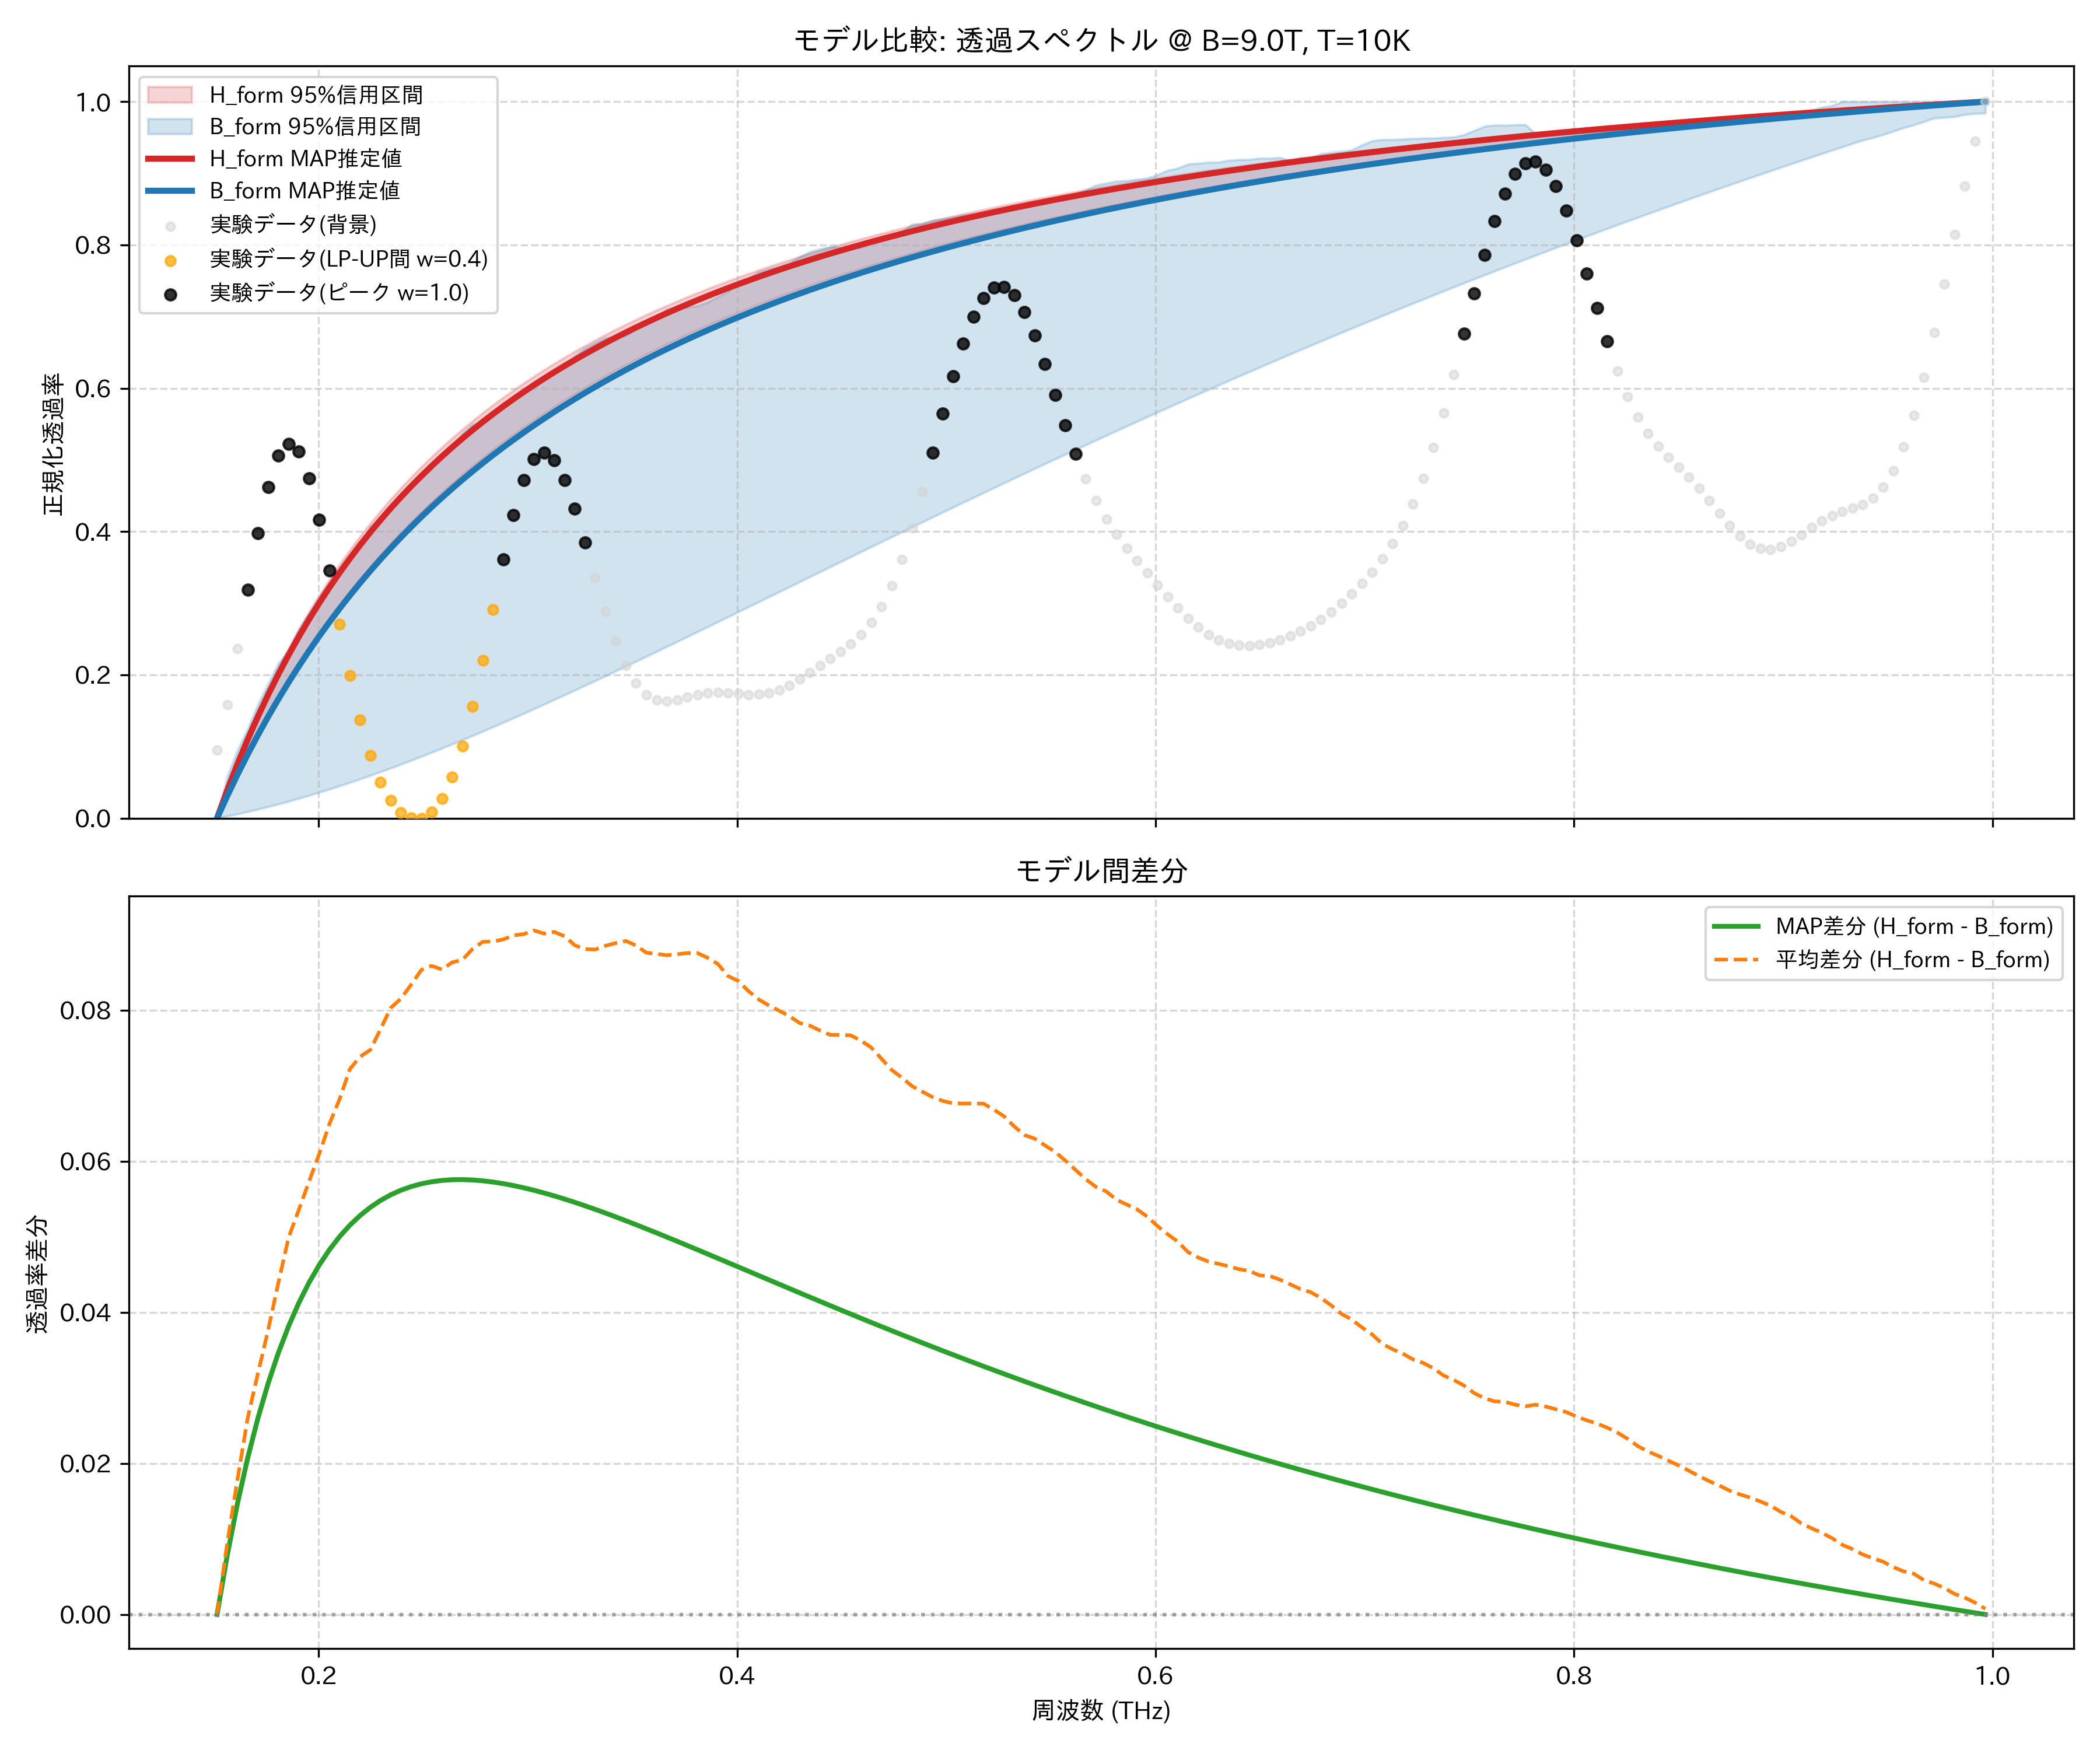

Data behind this chart, as committed beside it:
frequency_thz, H_form_mean, H_form_map, H_form_lower_95, H_form_upper_95, B_form_mean, B_form_map, B_form_lower_95, B_form_upper_95, observed_normalized
0.1514, 0.0, 0.0, 0.0, 0.0, 0.0, 0.0, 0.0, 0.0, 0.09487
0.1563, 0.03842, 0.0391, 0.03175, 0.04109, 0.02895, 0.03125, 0.002877, 0.05834, 0.1589
0.1612, 0.07439, 0.07567, 0.06194, 0.07937, 0.05653, 0.06095, 0.005929, 0.09479, 0.2363
0.1661, 0.1081, 0.1099, 0.09068, 0.1151, 0.08212, 0.08921, 0.009146, 0.125, 0.3191
0.171, 0.1399, 0.1421, 0.1181, 0.1485, 0.108, 0.1161, 0.01253, 0.1589, 0.3976
0.1759, 0.1698, 0.1724, 0.1442, 0.1799, 0.1321, 0.1418, 0.01607, 0.1875, 0.4625
0.1808, 0.198, 0.2009, 0.1691, 0.2094, 0.1541, 0.1663, 0.01978, 0.2162, 0.5059
0.1856, 0.2246, 0.2279, 0.1929, 0.2371, 0.1747, 0.1897, 0.02364, 0.2341, 0.5227
0.1905, 0.2499, 0.2534, 0.2157, 0.2633, 0.1963, 0.2121, 0.02766, 0.264, 0.5114
0.1954, 0.2738, 0.2775, 0.2375, 0.288, 0.2164, 0.2336, 0.03182, 0.2857, 0.4741
0.2003, 0.2965, 0.3004, 0.2584, 0.3114, 0.2355, 0.2541, 0.03613, 0.3082, 0.4162
0.2052, 0.3181, 0.3221, 0.2784, 0.3335, 0.2531, 0.2738, 0.04058, 0.3287, 0.3456
0.2101, 0.3386, 0.3428, 0.2976, 0.3546, 0.2703, 0.2928, 0.04517, 0.3473, 0.2708
0.2149, 0.3582, 0.3625, 0.316, 0.3745, 0.286, 0.311, 0.04989, 0.3616, 0.1995
0.2198, 0.3768, 0.3813, 0.3338, 0.3936, 0.303, 0.3284, 0.05473, 0.3798, 0.1375
0.2247, 0.3947, 0.3992, 0.3508, 0.4117, 0.3199, 0.3453, 0.05971, 0.4066, 0.08771
0.2296, 0.4117, 0.4163, 0.3672, 0.4289, 0.3342, 0.3615, 0.0648, 0.4211, 0.05048
0.2345, 0.428, 0.4327, 0.383, 0.4454, 0.3477, 0.3771, 0.07, 0.4323, 0.02457
0.2394, 0.4437, 0.4483, 0.3982, 0.4612, 0.3621, 0.3922, 0.07532, 0.4462, 0.008229
0.2443, 0.4586, 0.4634, 0.4129, 0.4762, 0.3752, 0.4067, 0.08075, 0.4645, 0.0001392
0.2491, 0.473, 0.4778, 0.4271, 0.4907, 0.3877, 0.4207, 0.08627, 0.4745, 0.0
0.254, 0.4868, 0.4916, 0.4408, 0.5045, 0.401, 0.4343, 0.09189, 0.4883, 0.008568
0.2589, 0.5001, 0.5049, 0.454, 0.5178, 0.4147, 0.4474, 0.09761, 0.5081, 0.0273
0.2638, 0.5129, 0.5176, 0.4667, 0.5305, 0.4265, 0.4601, 0.1034, 0.5191, 0.05771
0.2687, 0.5251, 0.5299, 0.4791, 0.5428, 0.4385, 0.4723, 0.1093, 0.5362, 0.1007
0.2736, 0.537, 0.5417, 0.491, 0.5545, 0.4489, 0.4842, 0.1153, 0.5499, 0.1558
0.2785, 0.5484, 0.5531, 0.5026, 0.5659, 0.4593, 0.4957, 0.1213, 0.5508, 0.2207
0.2833, 0.5594, 0.5641, 0.5138, 0.5768, 0.4703, 0.5069, 0.1274, 0.5667, 0.2911
0.2882, 0.57, 0.5747, 0.5247, 0.5873, 0.4806, 0.5177, 0.1336, 0.5794, 0.3609
0.2931, 0.5803, 0.5849, 0.5352, 0.5975, 0.4904, 0.5282, 0.1399, 0.586, 0.4233
0.298, 0.5902, 0.5948, 0.5454, 0.6072, 0.5001, 0.5383, 0.1462, 0.5944, 0.4717
0.3029, 0.5998, 0.6044, 0.5553, 0.6167, 0.5092, 0.5482, 0.1526, 0.6006, 0.5014
0.3078, 0.6091, 0.6136, 0.5649, 0.6258, 0.5189, 0.5578, 0.159, 0.6133, 0.5104
0.3127, 0.618, 0.6226, 0.5743, 0.6347, 0.5277, 0.5672, 0.1655, 0.6222, 0.4996
0.3175, 0.6267, 0.6312, 0.5833, 0.6432, 0.5369, 0.5762, 0.1721, 0.6293, 0.4719
0.3224, 0.6352, 0.6396, 0.5921, 0.6515, 0.5466, 0.5851, 0.1786, 0.6448, 0.432
0.3273, 0.6433, 0.6477, 0.6007, 0.6595, 0.5552, 0.5936, 0.1853, 0.6558, 0.3849
0.3322, 0.6513, 0.6556, 0.6091, 0.6672, 0.5632, 0.602, 0.1919, 0.6632, 0.3357
0.3371, 0.6589, 0.6633, 0.6172, 0.6747, 0.5704, 0.6101, 0.1986, 0.6703, 0.2885
0.342, 0.6664, 0.6707, 0.6251, 0.682, 0.5775, 0.6181, 0.2054, 0.6722, 0.2469
0.3468, 0.6737, 0.6779, 0.6328, 0.6891, 0.5845, 0.6258, 0.2121, 0.6736, 0.2132
0.3517, 0.6807, 0.6849, 0.6403, 0.696, 0.5921, 0.6333, 0.2189, 0.6832, 0.1884
0.3566, 0.6875, 0.6917, 0.6476, 0.7026, 0.5999, 0.6406, 0.2258, 0.6935, 0.1727
0.3615, 0.6942, 0.6983, 0.6547, 0.7091, 0.6067, 0.6478, 0.2326, 0.6978, 0.1649
0.3664, 0.7007, 0.7047, 0.6616, 0.7154, 0.6134, 0.6548, 0.2395, 0.7105, 0.1631
0.3713, 0.707, 0.711, 0.6684, 0.7215, 0.6196, 0.6616, 0.2464, 0.7132, 0.1651
0.3762, 0.7131, 0.7171, 0.675, 0.7275, 0.6256, 0.6682, 0.2533, 0.7132, 0.1687
0.381, 0.7191, 0.723, 0.6815, 0.7333, 0.6315, 0.6747, 0.2602, 0.7151, 0.1722
0.3859, 0.7249, 0.7288, 0.6878, 0.7389, 0.638, 0.6811, 0.2671, 0.7202, 0.1745
0.3908, 0.7306, 0.7344, 0.6939, 0.7444, 0.6445, 0.6873, 0.2741, 0.7278, 0.1754
0.3957, 0.7361, 0.7399, 0.6999, 0.7497, 0.6516, 0.6933, 0.2811, 0.7351, 0.1748
0.4006, 0.7415, 0.7452, 0.7058, 0.7549, 0.6577, 0.6992, 0.288, 0.7487, 0.1736
0.4055, 0.7468, 0.7505, 0.7115, 0.76, 0.6643, 0.705, 0.295, 0.7528, 0.1726
0.4104, 0.7519, 0.7555, 0.7171, 0.765, 0.6705, 0.7107, 0.302, 0.7622, 0.1728
0.4152, 0.7569, 0.7605, 0.7226, 0.7698, 0.6763, 0.7162, 0.309, 0.7664, 0.1748
0.4201, 0.7618, 0.7653, 0.728, 0.7745, 0.6819, 0.7216, 0.316, 0.7703, 0.1791
0.425, 0.7666, 0.7701, 0.7332, 0.7791, 0.6874, 0.7269, 0.3229, 0.7747, 0.1857
0.4299, 0.7713, 0.7747, 0.7383, 0.7836, 0.693, 0.7321, 0.3299, 0.7834, 0.194
0.4348, 0.7758, 0.7792, 0.7434, 0.788, 0.6979, 0.7372, 0.3369, 0.7907, 0.2033
0.4397, 0.7803, 0.7836, 0.7483, 0.7923, 0.703, 0.7422, 0.3439, 0.7944, 0.213
... 114 more rows
